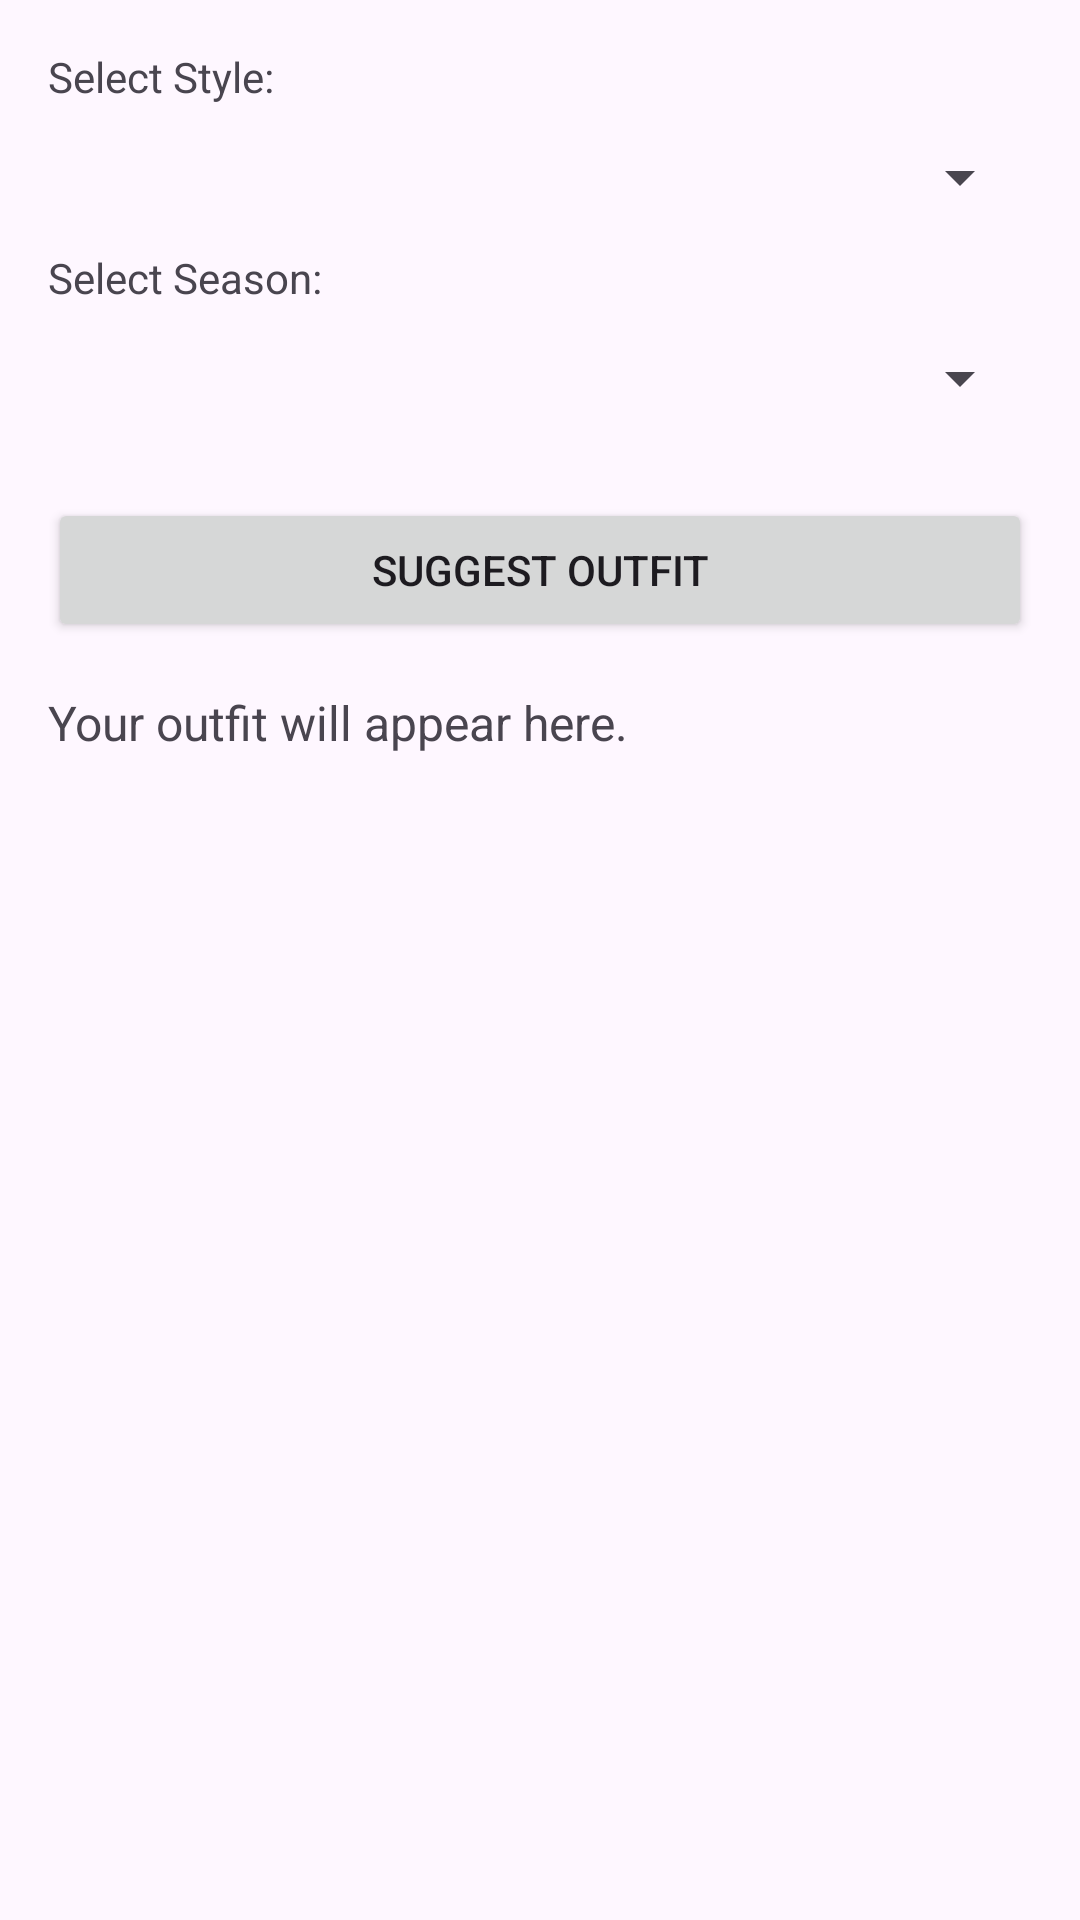

The Android layout XML behind this screen, and the referenced resources:
<!-- AndroidManifest.xml: application theme Theme.Drip2 -->
<!-- res/layout/activity_suggestion.xml -->
<?xml version="1.0" encoding="utf-8"?>
<LinearLayout
    xmlns:android="http://schemas.android.com/apk/res/android"
    android:layout_width="match_parent"
    android:layout_height="match_parent"
    android:orientation="vertical"
    android:padding="16dp">

    
    <TextView
        android:layout_width="wrap_content"
        android:layout_height="wrap_content"
        android:text="Select Style:" />

    <Spinner
        android:id="@+id/spinnerStyle"
        android:layout_width="match_parent"
        android:layout_height="wrap_content"
        android:minHeight="48dp" />

    
    <TextView
        android:layout_width="wrap_content"
        android:layout_height="wrap_content"
        android:text="Select Season:" />

    <Spinner
        android:id="@+id/spinnerSeason"
        android:layout_width="match_parent"
        android:layout_height="wrap_content"
        android:minHeight="48dp" />

    
    <Button
        android:id="@+id/btnGenerateSuggestion"
        android:layout_width="match_parent"
        android:layout_height="wrap_content"
        android:text="Suggest Outfit"
        android:layout_marginTop="16dp" />

    
    <TextView
        android:id="@+id/suggestionText"
        android:layout_width="match_parent"
        android:layout_height="wrap_content"
        android:paddingTop="16dp"
        android:textSize="16sp"
        android:text="Your outfit will appear here." />

</LinearLayout>
<!-- resources referenced by this layout -->
<resources>
  <style name="Theme.Drip2" parent="Base.Theme.Drip2" />
  <style name="Base.Theme.Drip2" parent="Theme.Material3.DayNight.NoActionBar">
          
          
      </style>
</resources>
